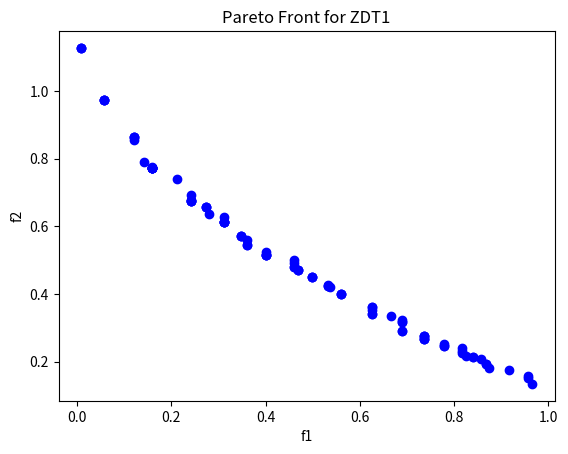

The matplotlib source for this figure:
import numpy as np
import matplotlib.pyplot as plt

# Define the ZDT1 problem
def zdt1_objective_function(x):
    f1 = x[0]
    g = 1 + 9 / (len(x) - 1) * np.sum(x[1:])
    f2 = g * (1 - np.sqrt(f1 / g))
    return np.array([f1, f2])

# Generate weight vectors
def generate_weight_vectors(n_vectors, n_dimensions):
    vectors = np.random.dirichlet(np.ones(n_dimensions), size=n_vectors)
    return vectors

# Tchebycheff decomposition
def tchebycheff(zi, z, weight_vector):
    return np.max(weight_vector * np.abs(zi - z))

# Initialize population
def initialize_population(pop_size, n_dimensions):
    return np.random.rand(pop_size, n_dimensions)

# Evaluate population
def evaluate_population(population):
    return np.array([zdt1_objective_function(ind) for ind in population])

# Genetic algorithm operators
def tournament_selection(population, num_parents):
    parents = np.empty((num_parents, population.shape[1]))
    for p in range(num_parents):
        i, j = np.random.choice(np.arange(len(population)), size=2, replace=False)
        if np.random.rand() > 0.5:
            parents[p] = population[i]
        else:
            parents[p] = population[j]
    return parents

def crossover(parents, crossover_rate):
    offspring = np.empty_like(parents)
    for k in range(0, len(parents), 2):
        if np.random.rand() < crossover_rate:
            crossover_point = np.random.randint(1, parents.shape[1] - 1)
            offspring[k] = np.hstack((parents[k, 0:crossover_point], parents[k + 1, crossover_point:]))
            offspring[k + 1] = np.hstack((parents[k + 1, 0:crossover_point], parents[k, crossover_point:]))
        else:
            offspring[k], offspring[k + 1] = parents[k], parents[k + 1]
    return offspring

def mutation(offspring, mutation_rate):
    for i in range(offspring.shape[0]):
        for j in range(offspring.shape[1]):
            if np.random.rand() < mutation_rate:
                offspring[i, j] = np.random.rand()
    return offspring

# MOEA/D
def moea_d(pop_size, n_dimensions, n_generations):
    # Parameters
    num_parents = pop_size
    crossover_rate = 0.9
    mutation_rate = 0.1
    
    # Initialize population and evaluate
    population = initialize_population(pop_size, n_dimensions)
    objectives = evaluate_population(population)
    
    # Generate weight vectors
    weight_vectors = generate_weight_vectors(pop_size, 2)
    
    # Ideal point
    z = np.min(objectives, axis=0)
    
    # Main loop
    for gen in range(n_generations):
        # Selection and reproduction
        parents = tournament_selection(population, num_parents)
        offspring = crossover(parents, crossover_rate)
        offspring = mutation(offspring, mutation_rate)
        
        # Evaluate offspring
        offspring_objectives = evaluate_population(offspring)
        
        # Update population
        for k in range(pop_size):
            # Decomposition method is Tchebycheff
            for o_ind, o_obj in zip(offspring, offspring_objectives):
                if tchebycheff(o_obj, z, weight_vectors[k]) < tchebycheff(objectives[k], z, weight_vectors[k]):
                    population[k] = o_ind
                    objectives[k] = o_obj

        # Update ideal point
        z = np.minimum(z, np.min(offspring_objectives, axis=0))
        print(f'gen: {gen + 1}, Min Fitness:{z[0]:.2f}, {z[1]:.2f}')
    
    return population, objectives

# Parameters
pop_size = 100
n_dimensions = 30
n_generations = 200

# Run MOEA/D
population, objectives = moea_d(pop_size, n_dimensions, n_generations)

# Plot results
plt.scatter(objectives[:, 0], objectives[:, 1], c='b', marker='o')
plt.xlabel('f1')
plt.ylabel('f2')
plt.title('Pareto Front for ZDT1')
plt.show()